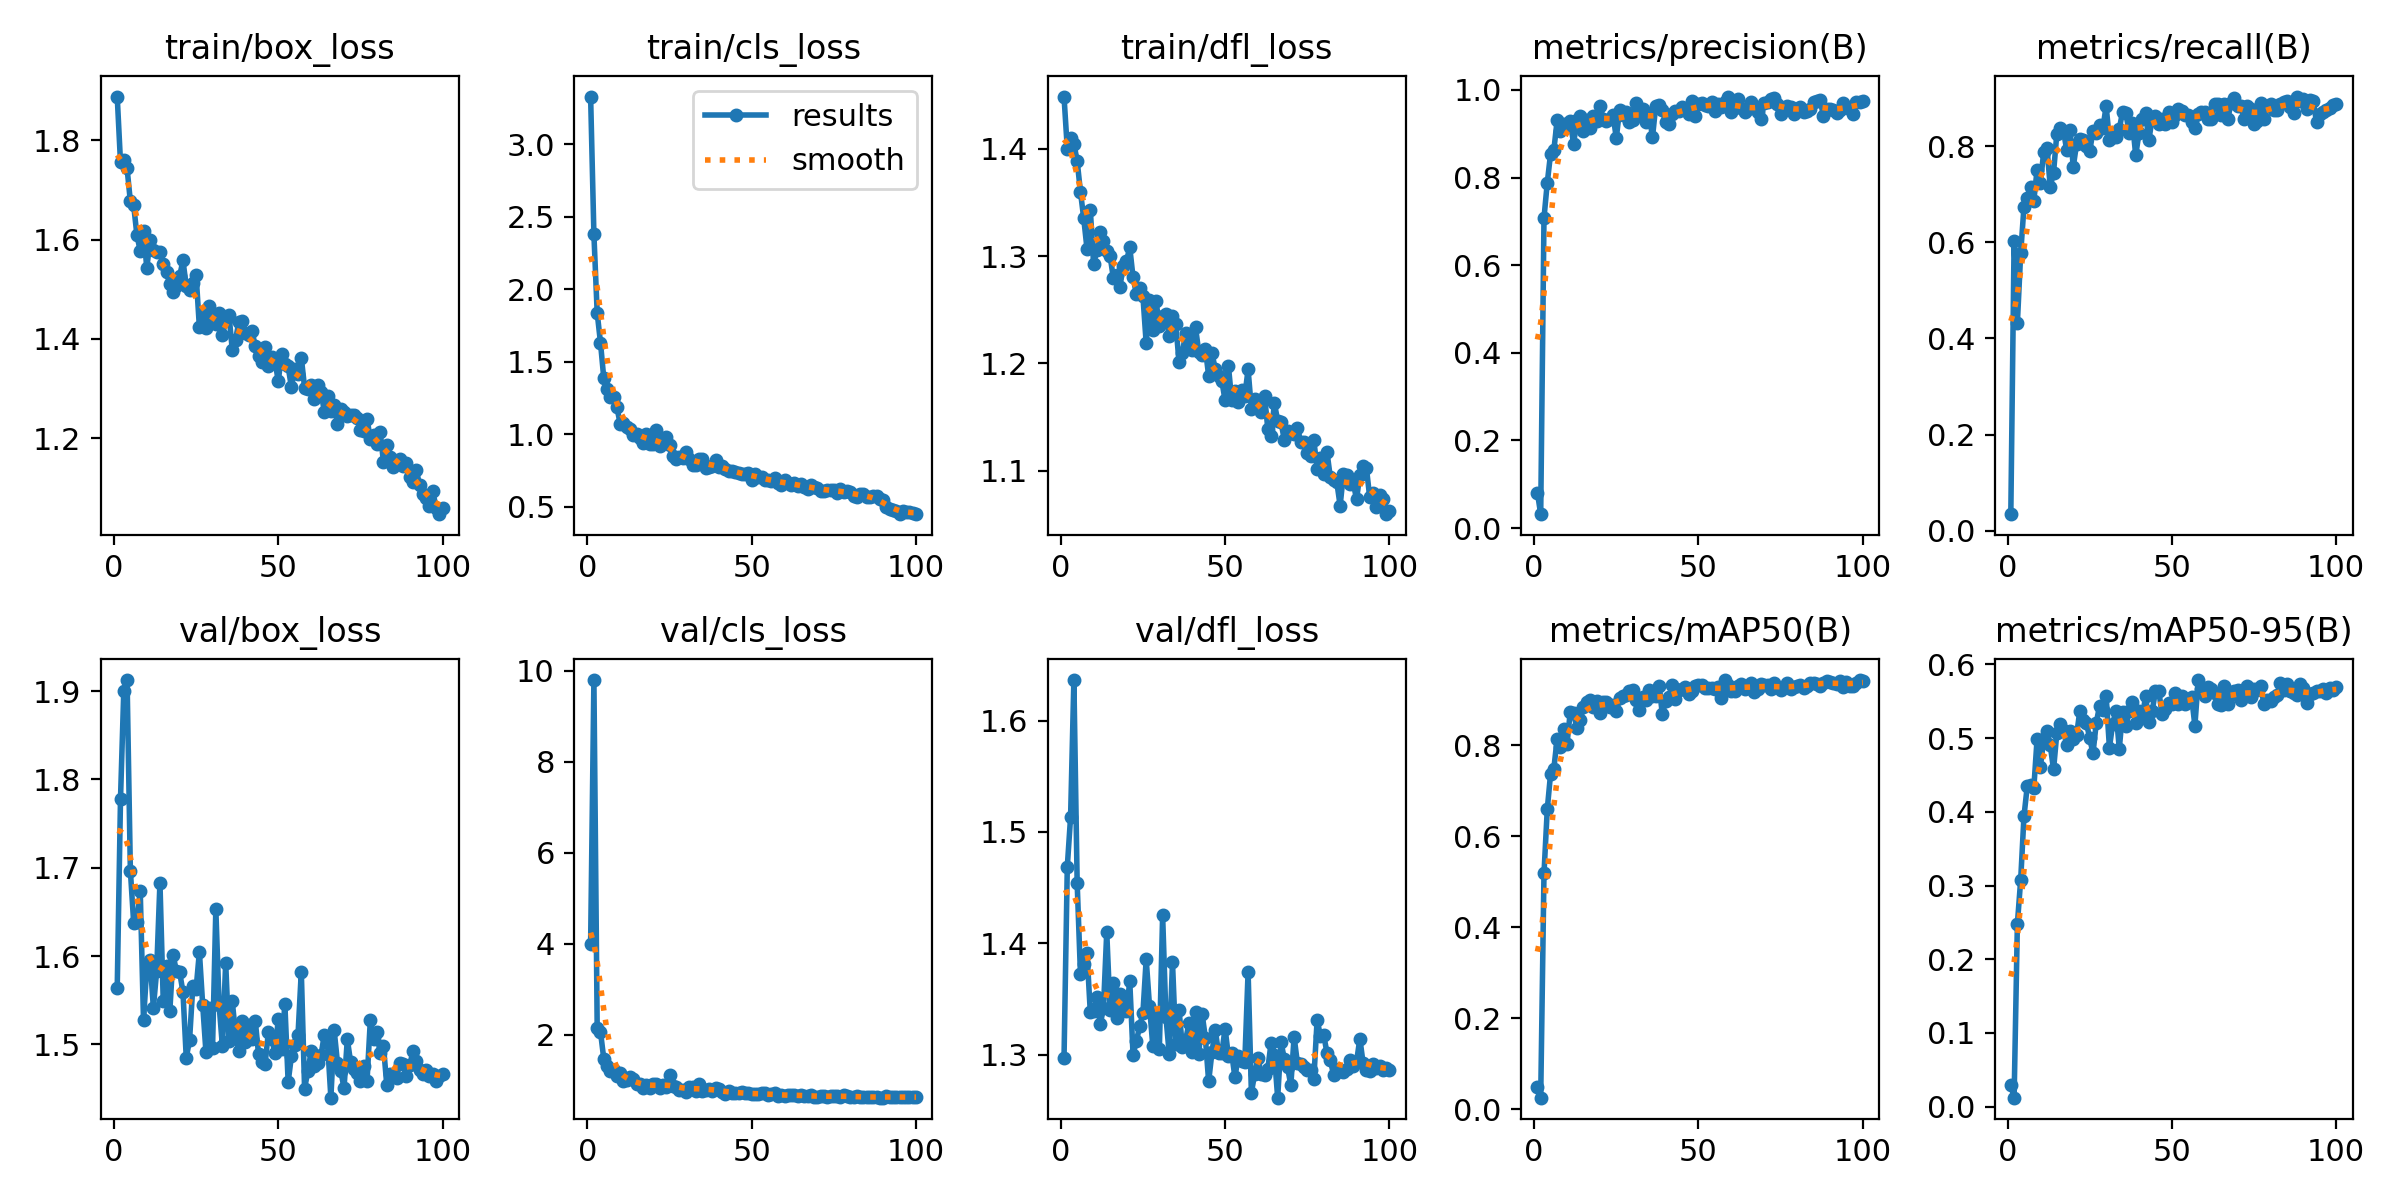

Source data for this figure (header and first rows):
epoch, time, train/box_loss, train/cls_loss, train/dfl_loss, metrics/precision(B), metrics/recall(B), metrics/mAP50(B), metrics/mAP50-95(B), val/box_loss, val/cls_loss, val/dfl_loss, lr/pg0, lr/pg1, lr/pg2
1, 9.106, 1.888, 3.328, 1.449, 0.08103, 0.03448, 0.04938, 0.02974, 1.563, 3.985, 1.297, 0.0006573, 0.0006573, 0.0006573
2, 16.16, 1.756, 2.378, 1.4, 0.03178, 0.6019, 0.02574, 0.01221, 1.778, 9.791, 1.469, 0.001311, 0.001311, 0.001311
3, 22.98, 1.761, 1.837, 1.41, 0.7077, 0.4325, 0.5181, 0.2483, 1.901, 2.144, 1.513, 0.001951, 0.001951, 0.001951
4, 29.77, 1.744, 1.632, 1.405, 0.7881, 0.5768, 0.6592, 0.3076, 1.913, 2.063, 1.636, 0.001941, 0.001941, 0.001941
5, 36.54, 1.677, 1.388, 1.389, 0.8541, 0.674, 0.7364, 0.3939, 1.697, 1.468, 1.454, 0.001921, 0.001921, 0.001921
6, 43.3, 1.669, 1.311, 1.36, 0.8627, 0.6928, 0.7482, 0.4347, 1.638, 1.311, 1.373, 0.001901, 0.001901, 0.001901
7, 50.05, 1.609, 1.258, 1.335, 0.9305, 0.7147, 0.8135, 0.4362, 1.638, 1.203, 1.382, 0.001881, 0.001881, 0.001881
8, 56.8, 1.578, 1.259, 1.307, 0.906, 0.6865, 0.7959, 0.4325, 1.674, 1.221, 1.391, 0.001861, 0.001861, 0.001861
9, 63.55, 1.618, 1.186, 1.343, 0.923, 0.7514, 0.835, 0.4993, 1.527, 1.078, 1.338, 0.001842, 0.001842, 0.001842
10, 70.3, 1.543, 1.072, 1.293, 0.915, 0.7241, 0.8017, 0.4612, 1.588, 1.145, 1.339, 0.001822, 0.001822, 0.001822
11, 77.01, 1.6, 1.08, 1.305, 0.9297, 0.7872, 0.8736, 0.4983, 1.596, 0.9839, 1.352, 0.001802, 0.001802, 0.001802
12, 83.77, 1.58, 1.054, 1.323, 0.8761, 0.7962, 0.8693, 0.5101, 1.541, 0.9926, 1.327, 0.001782, 0.001782, 0.001782
13, 90.51, 1.576, 1.035, 1.314, 0.9307, 0.7156, 0.838, 0.4903, 1.583, 1.058, 1.341, 0.001762, 0.001762, 0.001762
14, 97.22, 1.574, 0.9955, 1.305, 0.9406, 0.7451, 0.8546, 0.4575, 1.683, 1.012, 1.41, 0.001743, 0.001743, 0.001743
15, 104, 1.551, 1.002, 1.3, 0.907, 0.8259, 0.8829, 0.5069, 1.55, 0.9201, 1.34, 0.001723, 0.001723, 0.001723
16, 110.7, 1.534, 0.9736, 1.28, 0.9303, 0.8373, 0.8943, 0.5198, 1.589, 0.9181, 1.364, 0.001703, 0.001703, 0.001703
17, 117.4, 1.511, 0.9416, 1.282, 0.914, 0.8325, 0.8982, 0.511, 1.538, 0.831, 1.333, 0.001683, 0.001683, 0.001683
18, 124.1, 1.495, 1.005, 1.271, 0.9405, 0.7921, 0.8835, 0.4907, 1.601, 0.8901, 1.354, 0.001663, 0.001663, 0.001663
19, 130.8, 1.507, 0.9356, 1.291, 0.9287, 0.8339, 0.8973, 0.5099, 1.583, 0.8326, 1.343, 0.001644, 0.001644, 0.001644
20, 137.6, 1.527, 0.9362, 1.295, 0.9641, 0.7572, 0.871, 0.4991, 1.582, 0.904, 1.339, 0.001624, 0.001624, 0.001624
21, 144.3, 1.558, 1.034, 1.308, 0.9345, 0.8045, 0.8955, 0.5041, 1.559, 0.9064, 1.366, 0.001604, 0.001604, 0.001604
22, 151, 1.506, 0.9231, 1.28, 0.9297, 0.8151, 0.8951, 0.537, 1.485, 0.8326, 1.3, 0.001584, 0.001584, 0.001584
23, 157.8, 1.498, 0.9423, 1.265, 0.9337, 0.8119, 0.8836, 0.525, 1.505, 0.881, 1.312, 0.001564, 0.001564, 0.001564
24, 164.5, 1.512, 0.9834, 1.27, 0.9428, 0.7994, 0.8878, 0.5209, 1.566, 0.8435, 1.325, 0.001545, 0.001545, 0.001545
25, 171.2, 1.529, 0.9295, 1.263, 0.89, 0.79, 0.8744, 0.4998, 1.563, 1.115, 1.337, 0.001525, 0.001525, 0.001525
26, 178, 1.424, 0.8531, 1.219, 0.9549, 0.8307, 0.9038, 0.4794, 1.605, 0.8729, 1.386, 0.001505, 0.001505, 0.001505
27, 184.7, 1.45, 0.832, 1.259, 0.9428, 0.8267, 0.9068, 0.5208, 1.545, 0.8366, 1.344, 0.001485, 0.001485, 0.001485
28, 191.4, 1.422, 0.8464, 1.231, 0.9505, 0.8432, 0.9098, 0.5438, 1.491, 0.7838, 1.308, 0.001465, 0.001465, 0.001465
29, 198.1, 1.465, 0.8342, 1.258, 0.9274, 0.837, 0.918, 0.5376, 1.541, 0.7821, 1.337, 0.001446, 0.001446, 0.001446
30, 204.8, 1.442, 0.8769, 1.235, 0.9306, 0.8835, 0.921, 0.5569, 1.496, 0.7402, 1.305, 0.001426, 0.001426, 0.001426
31, 211.6, 1.43, 0.833, 1.244, 0.9695, 0.8119, 0.8991, 0.4871, 1.653, 0.8467, 1.425, 0.001406, 0.001406, 0.001406
32, 218.3, 1.452, 0.7882, 1.246, 0.9457, 0.8198, 0.876, 0.5198, 1.545, 0.8455, 1.334, 0.001386, 0.001386, 0.001386
33, 225, 1.408, 0.7896, 1.225, 0.9561, 0.8189, 0.9048, 0.537, 1.498, 0.7596, 1.301, 0.001366, 0.001366, 0.001366
34, 231.7, 1.437, 0.8316, 1.244, 0.927, 0.8356, 0.8986, 0.4854, 1.592, 0.9035, 1.383, 0.001347, 0.001347, 0.001347
35, 238.5, 1.449, 0.8331, 1.237, 0.9446, 0.8715, 0.9214, 0.5361, 1.504, 0.7673, 1.309, 0.001327, 0.001327, 0.001327
36, 245.2, 1.378, 0.7687, 1.201, 0.8914, 0.8683, 0.9075, 0.5159, 1.549, 0.7742, 1.34, 0.001307, 0.001307, 0.001307
37, 251.9, 1.399, 0.7749, 1.209, 0.9635, 0.8283, 0.9067, 0.5363, 1.511, 0.8122, 1.307, 0.001287, 0.001287, 0.001287
38, 258.6, 1.434, 0.7809, 1.228, 0.9644, 0.8491, 0.9303, 0.549, 1.492, 0.7627, 1.313, 0.001267, 0.001267, 0.001267
39, 265.3, 1.436, 0.8257, 1.22, 0.954, 0.781, 0.8684, 0.5209, 1.527, 0.8354, 1.328, 0.001248, 0.001248, 0.001248
40, 272, 1.413, 0.7777, 1.212, 0.9269, 0.8276, 0.8963, 0.537, 1.503, 0.8003, 1.302, 0.001228, 0.001228, 0.001228
41, 278.8, 1.408, 0.7801, 1.234, 0.9223, 0.8556, 0.9044, 0.5285, 1.522, 0.7407, 1.338, 0.001208, 0.001208, 0.001208
42, 285.5, 1.415, 0.7607, 1.211, 0.9458, 0.8683, 0.9324, 0.5571, 1.506, 0.6991, 1.3, 0.001188, 0.001188, 0.001188
43, 292.2, 1.386, 0.7461, 1.208, 0.9507, 0.8119, 0.901, 0.5214, 1.527, 0.7598, 1.337, 0.001168, 0.001168, 0.001168
44, 298.9, 1.365, 0.7446, 1.213, 0.9517, 0.8589, 0.9212, 0.5363, 1.489, 0.7189, 1.315, 0.001149, 0.001149, 0.001149
45, 305.6, 1.353, 0.7412, 1.188, 0.9615, 0.862, 0.9233, 0.5637, 1.48, 0.7104, 1.276, 0.001129, 0.001129, 0.001129
46, 312.4, 1.383, 0.734, 1.21, 0.954, 0.8455, 0.927, 0.5645, 1.478, 0.7227, 1.302, 0.001109, 0.001109, 0.001109
47, 319.1, 1.344, 0.7256, 1.195, 0.9447, 0.8567, 0.9127, 0.5325, 1.514, 0.739, 1.322, 0.001089, 0.001089, 0.001089
48, 325.8, 1.363, 0.7299, 1.188, 0.9747, 0.8468, 0.9193, 0.5398, 1.506, 0.7155, 1.302, 0.001069, 0.001069, 0.001069
49, 332.6, 1.355, 0.7363, 1.184, 0.9407, 0.8715, 0.9292, 0.548, 1.49, 0.7079, 1.302, 0.00105, 0.00105, 0.00105
50, 339.3, 1.315, 0.6869, 1.165, 0.9682, 0.8495, 0.9307, 0.5465, 1.529, 0.6891, 1.323, 0.00103, 0.00103, 0.00103
51, 346, 1.371, 0.7296, 1.198, 0.971, 0.8652, 0.9325, 0.5606, 1.495, 0.686, 1.299, 0.00101, 0.00101, 0.00101
52, 352.8, 1.35, 0.7056, 1.166, 0.9655, 0.8767, 0.9254, 0.5467, 1.546, 0.6865, 1.301, 0.0009902, 0.0009902, 0.0009902
53, 359.5, 1.344, 0.7044, 1.174, 0.962, 0.8736, 0.925, 0.5569, 1.457, 0.7114, 1.279, 0.0009704, 0.0009704, 0.0009704
54, 366.2, 1.302, 0.6841, 1.164, 0.9731, 0.8652, 0.9249, 0.5456, 1.487, 0.7063, 1.298, 0.0009506, 0.0009506, 0.0009506
55, 373, 1.34, 0.686, 1.175, 0.9507, 0.8652, 0.9238, 0.5491, 1.5, 0.6802, 1.295, 0.0009308, 0.0009308, 0.0009308
56, 379.7, 1.329, 0.6811, 1.17, 0.9678, 0.8495, 0.9267, 0.5557, 1.511, 0.7016, 1.294, 0.000911, 0.000911, 0.000911
57, 386.4, 1.363, 0.6967, 1.194, 0.9617, 0.837, 0.9024, 0.517, 1.583, 0.7158, 1.374, 0.0008912, 0.0008912, 0.0008912
58, 393.2, 1.302, 0.6629, 1.158, 0.9719, 0.8677, 0.9417, 0.5788, 1.45, 0.652, 1.266, 0.0008714, 0.0008714, 0.0008714
59, 399.9, 1.299, 0.6533, 1.167, 0.9847, 0.8715, 0.9322, 0.5669, 1.47, 0.6612, 1.283, 0.0008516, 0.0008516, 0.0008516
60, 406.6, 1.308, 0.6829, 1.16, 0.9488, 0.8718, 0.9186, 0.5573, 1.492, 0.6558, 1.296, 0.0008318, 0.0008318, 0.0008318
... 40 more rows
